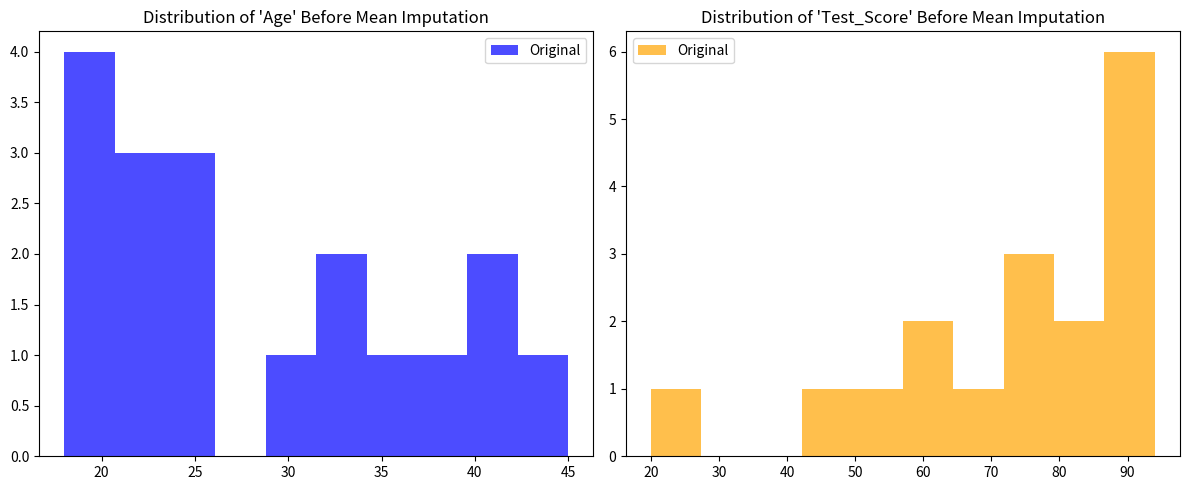
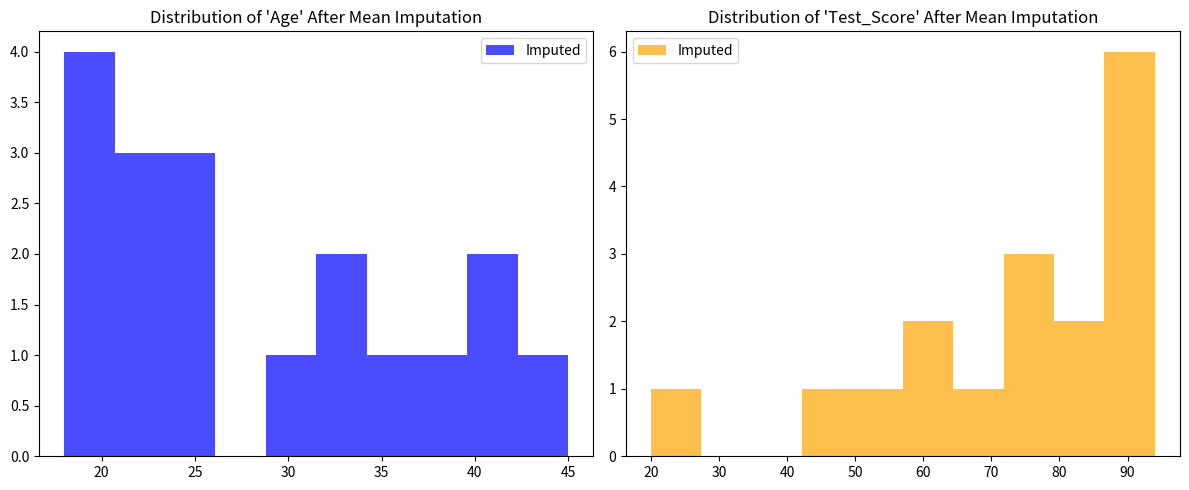

Reproduce these figures in Python, in order.
import pandas as pd
import numpy as np
import matplotlib.pyplot as plt

# Create a sample dataset with missing values
np.random.seed(42)

# Generate student data with missing ages and test scores
data = {'Age': [18, 20, None, 22, 21, 19, None, 23, 18, 24, 40, 41, 45, None, 34, None, 25, 30, 32, 24, 35, 38 ],
        'Test_Score': [85, None, 90, 92, None, 88, 94, 91, None, 87, 75, 78, 80, None, 74, 20, 50, 68, None, 58, 48, 59]}

df = pd.DataFrame(data)
print(df)

# Display the original dataset statistics
print("Original Dataset Statistics:")
print(df.describe())

# Plot the distributions before mean imputation
plt.figure(figsize=(12, 5))

plt.subplot(1, 2, 1)
plt.title("Distribution of 'Age' Before Mean Imputation")
plt.hist(df['Age'].dropna(), bins=10, color='blue', alpha=0.7, label='Original')
plt.legend()

plt.subplot(1, 2, 2)
plt.title("Distribution of 'Test_Score' Before Mean Imputation")
plt.hist(df['Test_Score'].dropna(), bins=10, color='orange', alpha=0.7, label='Original')
plt.legend()

plt.tight_layout()
plt.show()

# Mean imputation for missing ages and test scores with rounded mean for 'Age'
df_mean_imputed = df.copy()
df_mean_imputed['Age'].fillna(round(df['Age'].mean()), inplace=True)
df_mean_imputed['Test_Score'].fillna(df['Test_Score'].mean(), inplace=True)

# Display the dataset after mean imputation
print("\nDataset after Mean Imputation:")
print(df_mean_imputed)

# Display the dataset statistics after mean imputation
print("\nDataset Statistics after Mean Imputation:")
print(df_mean_imputed.describe())

# Plot the distributions after mean imputation
plt.figure(figsize=(12, 5))

plt.subplot(1, 2, 1)
plt.title("Distribution of 'Age' After Mean Imputation")
plt.hist(df_mean_imputed['Age'], bins=10, color='blue', alpha=0.7, label='Imputed')
plt.legend()

plt.subplot(1, 2, 2)
plt.title("Distribution of 'Test_Score' After Mean Imputation")
plt.hist(df_mean_imputed['Test_Score'], bins=10, color='orange', alpha=0.7, label='Imputed')
plt.legend()

plt.tight_layout()
plt.show()
